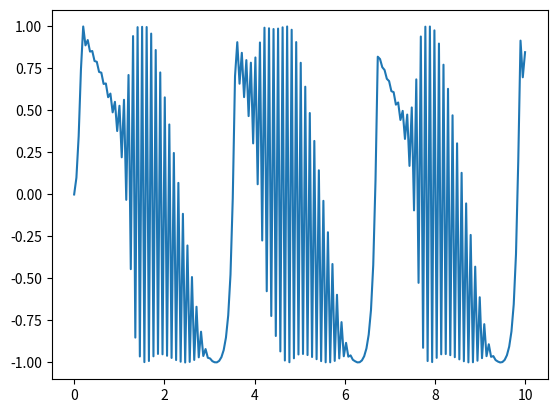

Here is the Python script that generated this plot:
# next_output = SIN( current_time + beta * previous_output )

from math import sin
import numpy as np
import matplotlib.pyplot as plt

VALUES = 200

beta = 1.55

x = np.linspace(0, 10, VALUES)
y = np.zeros((VALUES,))

previous = 0
for i in range(VALUES):
    output = sin(i / 10.0 + beta * previous)
    y[i] = output
    previous = output


plt.plot(x, y)
plt.savefig("foox.png")
plt.show()
